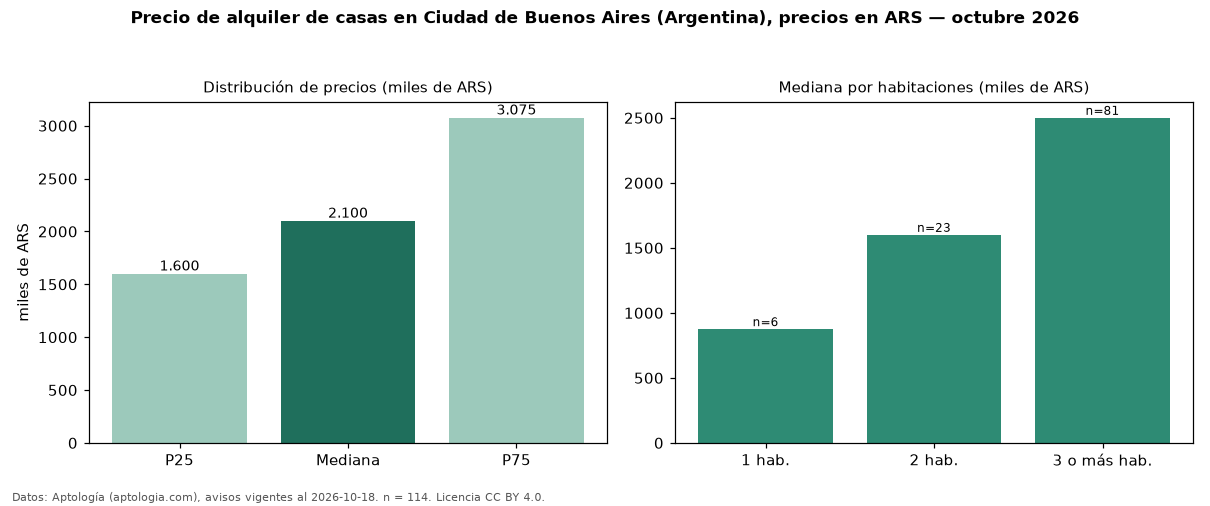

Values plotted in this chart, from the file beside it:
seccion, metrica, valor, moneda, n
precio, p25, 1600000, ARS, 114
precio, mediana, 2100000, ARS, 114
precio, p75, 3075000, ARS, 114
precio, minimo, 300000, ARS, 114
precio, maximo, 5500000, ARS, 114
m2, mediana_precio_m2, 16038, ARS, 107
m2, area_mediana_m2, 150.0, m2, 107
banos, mediana_banos, 2.0, , 
habitaciones, 1, 875000, ARS, 6
habitaciones, 2, 1600000, ARS, 23
habitaciones, 3+, 2500000, ARS, 81
fuente, fecha_datos, 2026-10-18, , 
fuente, atribucion, https://www.aptologia.com/ar, , 
fuente, licencia, CC BY 4.0, , 
